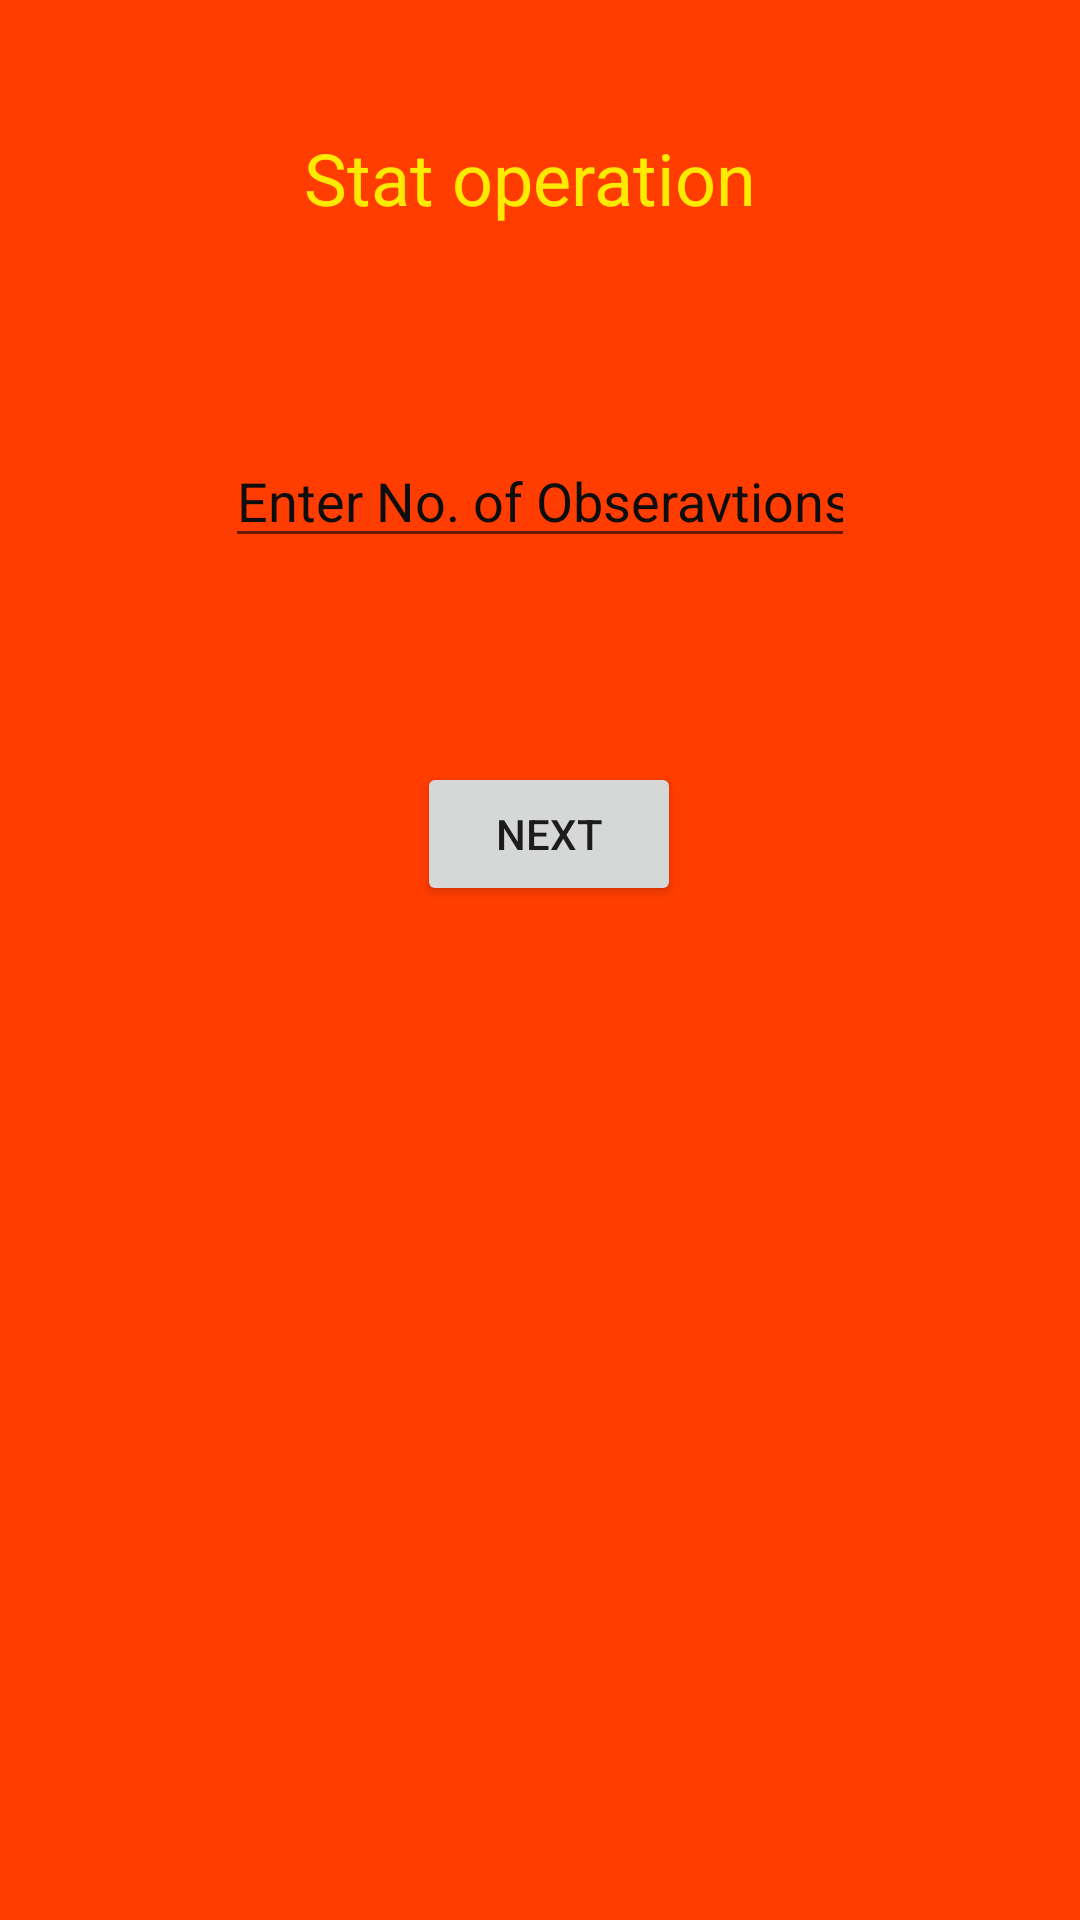

Layout XML and referenced resources for this Android screen:
<!-- AndroidManifest.xml: application theme Theme.TipsAndTricks -->
<!-- res/layout/statistics.xml -->
<?xml version="1.0" encoding="utf-8"?>
<androidx.constraintlayout.widget.ConstraintLayout xmlns:android="http://schemas.android.com/apk/res/android"
    xmlns:app="http://schemas.android.com/apk/res-auto"
    xmlns:tools="http://schemas.android.com/tools"
    android:id="@+id/relativeLayout"
    android:layout_width="match_parent"
    android:layout_height="match_parent"
    android:background="#FF3D00"
    tools:context=".Statistics">

    <TextView
        android:id="@+id/textView"
        android:layout_width="wrap_content"
        android:layout_height="wrap_content"
        android:layout_marginStart="124dp"
        android:layout_marginLeft="124dp"
        android:layout_marginTop="43dp"
        android:layout_marginEnd="131dp"
        android:layout_marginRight="131dp"
        android:text="Stat operation"
        android:textColor="#FFEA00"
        android:textSize="24sp"
        app:layout_constraintEnd_toEndOf="parent"
        app:layout_constraintLeft_toLeftOf="parent"
        app:layout_constraintRight_toRightOf="parent"
        app:layout_constraintStart_toStartOf="parent"
        app:layout_constraintTop_toTopOf="parent" />

    <EditText
        android:id="@+id/edit1"
        android:layout_width="wrap_content"
        android:layout_height="wrap_content"
        android:layout_marginStart="103dp"
        android:layout_marginLeft="103dp"
        android:layout_marginEnd="103dp"
        android:layout_marginRight="103dp"
        android:layout_marginBottom="454dp"
        android:ems="10"
        android:hint="Enter No. of Obseravtions"
        android:inputType="textPersonName"
        android:textColorHint="#0E0D0D"
        app:layout_constraintBottom_toBottomOf="parent"
        app:layout_constraintEnd_toEndOf="parent"
        app:layout_constraintLeft_toLeftOf="parent"
        app:layout_constraintRight_toRightOf="parent"
        app:layout_constraintStart_toStartOf="parent" />

    <Button
        android:id="@+id/button"
        android:layout_width="wrap_content"
        android:layout_height="wrap_content"
        android:layout_marginStart="164dp"
        android:layout_marginLeft="164dp"
        android:layout_marginEnd="158dp"
        android:layout_marginRight="158dp"
        android:layout_marginBottom="338dp"
        android:onClick="next"
        android:text="Next"
        app:layout_constraintBottom_toBottomOf="parent"
        app:layout_constraintEnd_toEndOf="parent"
        app:layout_constraintLeft_toLeftOf="parent"
        app:layout_constraintRight_toRightOf="parent"
        app:layout_constraintStart_toStartOf="parent" />


</androidx.constraintlayout.widget.ConstraintLayout>
<!-- resources referenced by this layout -->
<resources>
  <style name="Theme.TipsAndTricks" parent="Theme.MaterialComponents.DayNight.DarkActionBar">
          
          <item name="colorPrimary">@color/purple_500</item>
          <item name="colorPrimaryVariant">@color/purple_700</item>
          <item name="colorOnPrimary">@color/white</item>
          
          <item name="colorSecondary">@color/teal_200</item>
          <item name="colorSecondaryVariant">@color/teal_700</item>
          <item name="colorOnSecondary">@color/black</item>
          
          <item name="android:statusBarColor" tools:targetApi="l">?attr/colorPrimaryVariant</item>
          
      </style>
  <!-- not gathered from this repository: default colours our renderer supplied (Android Studio template values) -->
  <color name="purple_500">#FF6200EE</color>
  <color name="purple_700">#FF3700B3</color>
  <color name="teal_200">#FF03DAC5</color>
  <color name="teal_700">#FF018786</color>
  <color name="black">#FF000000</color>
  <color name="white">#FFFFFFFF</color>
</resources>
